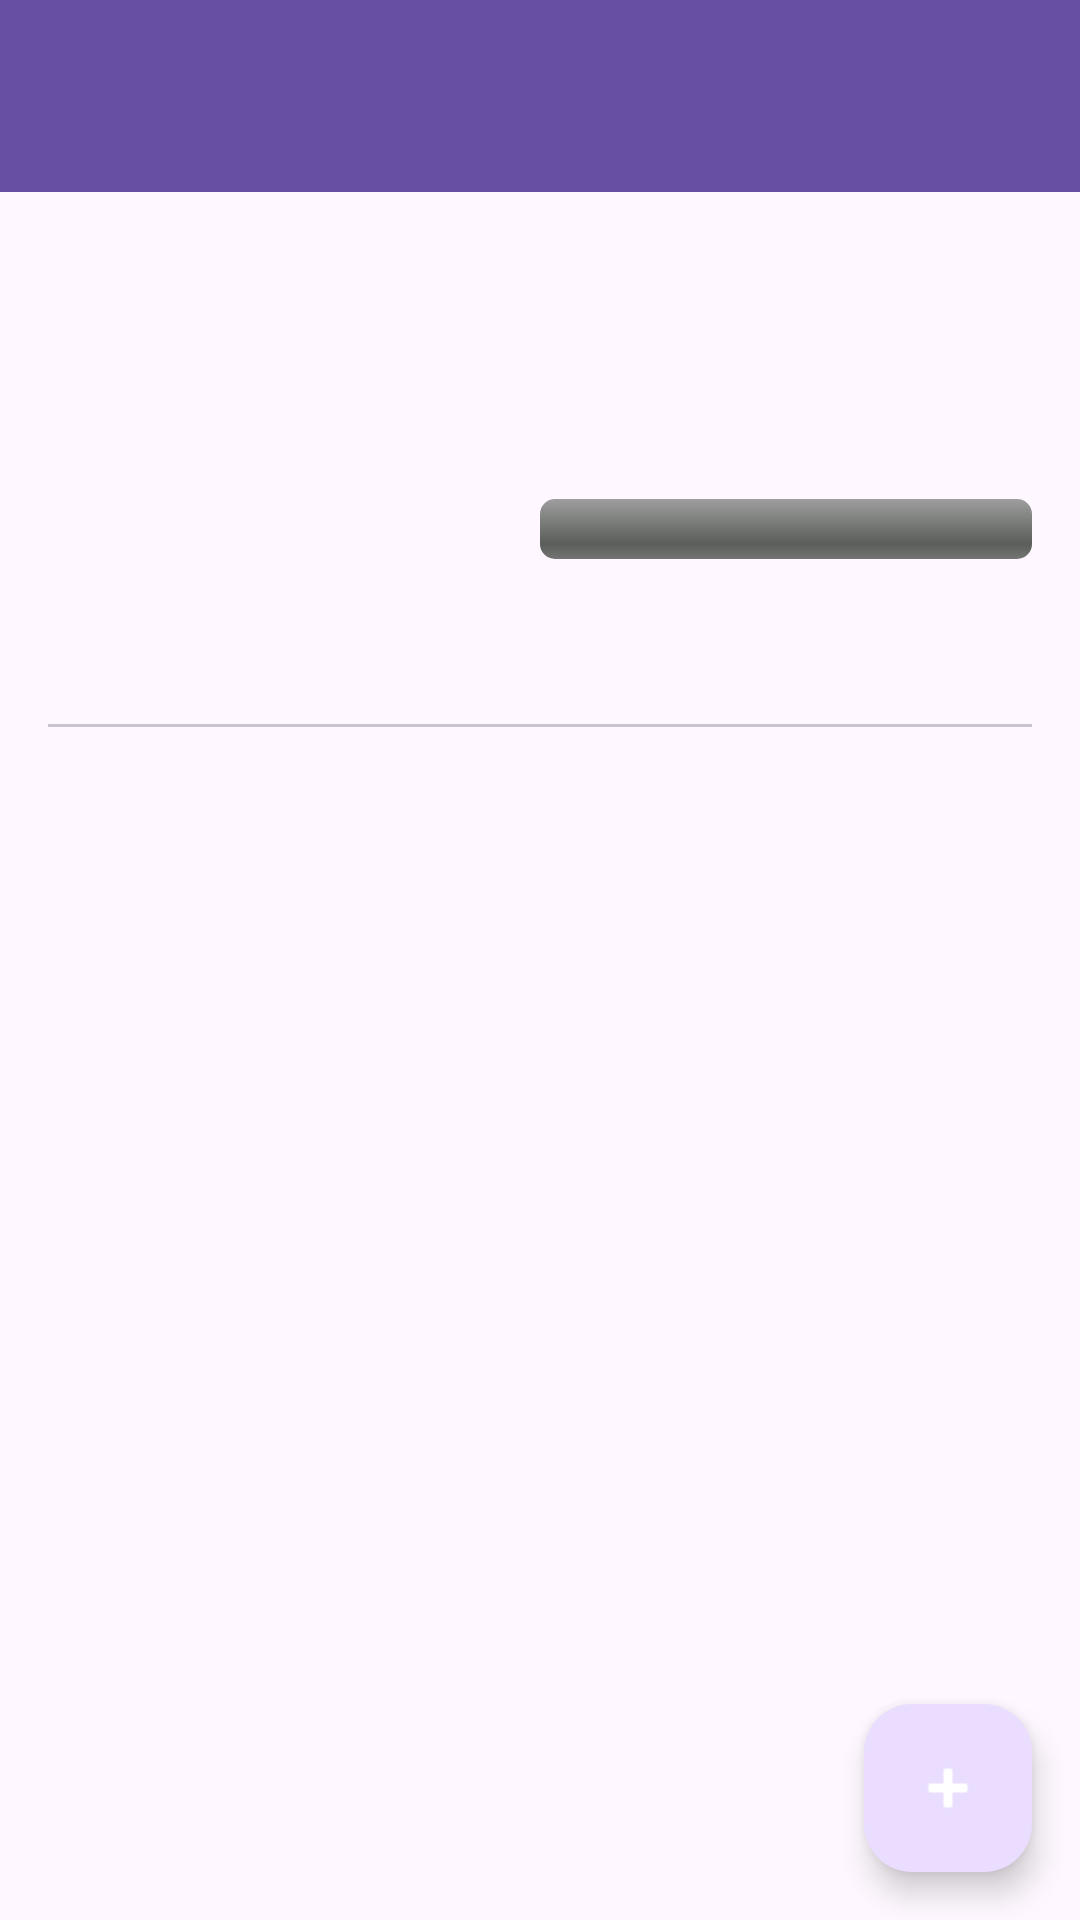

The Android layout XML behind this screen, and the referenced resources:
<!-- AndroidManifest.xml: activity theme Theme.BookWriter -->
<!-- res/layout/activity_book_detail.xml -->
<?xml version="1.0" encoding="utf-8"?>
<androidx.coordinatorlayout.widget.CoordinatorLayout
    xmlns:android="http://schemas.android.com/apk/res/android"
    xmlns:app="http://schemas.android.com/apk/res-auto"
    android:layout_width="match_parent"
    android:layout_height="match_parent"
    android:fitsSystemWindows="true">

    <com.google.android.material.appbar.AppBarLayout
        android:layout_width="match_parent"
        android:layout_height="wrap_content"
        android:theme="@style/ThemeOverlay.BookWriter.AppBarOverlay">

        <androidx.appcompat.widget.Toolbar
            android:id="@+id/toolbar"
            android:layout_width="match_parent"
            android:layout_height="?attr/actionBarSize"
            android:background="?attr/colorPrimary"
            app:popupTheme="@style/ThemeOverlay.BookWriter.PopupOverlay" />

    </com.google.android.material.appbar.AppBarLayout>

    <LinearLayout
        android:layout_width="match_parent"
        android:layout_height="match_parent"
        android:orientation="vertical"
        app:layout_behavior="@string/appbar_scrolling_view_behavior"
        android:padding="16dp">

        <TextView
            android:id="@+id/tvBookTitle"
            android:layout_width="match_parent"
            android:layout_height="wrap_content"
            android:textSize="24sp"
            android:textStyle="bold"
            android:textColor="?android:attr/textColorPrimary" />

        <TextView
            android:id="@+id/tvBookGenre"
            android:layout_width="match_parent"
            android:layout_height="wrap_content"
            android:textSize="14sp"
            android:textColor="?android:attr/textColorSecondary"
            android:layout_marginTop="4dp" />

        <TextView
            android:id="@+id/tvBookSynopsis"
            android:layout_width="match_parent"
            android:layout_height="wrap_content"
            android:textSize="14sp"
            android:textColor="?android:attr/textColorSecondary"
            android:layout_marginTop="4dp"
            android:maxLines="3"
            android:ellipsize="end" />

        <LinearLayout
            android:layout_width="match_parent"
            android:layout_height="wrap_content"
            android:orientation="horizontal"
            android:layout_marginTop="8dp"
            android:gravity="center_vertical">

            <TextView
                android:id="@+id/tvWordCount"
                android:layout_width="0dp"
                android:layout_height="wrap_content"
                android:layout_weight="1"
                android:textSize="14sp"
                android:textColor="?android:attr/textColorSecondary" />

            <ProgressBar
                android:id="@+id/progressBar"
                style="@android:style/Widget.ProgressBar.Horizontal"
                android:layout_width="0dp"
                android:layout_height="wrap_content"
                android:layout_weight="1"
                android:max="100"
                android:progress="0" />

        </LinearLayout>

        <com.google.android.material.tabs.TabLayout
            android:id="@+id/tabLayout"
            android:layout_width="match_parent"
            android:layout_height="wrap_content"
            android:layout_marginTop="8dp"
            app:tabMode="fixed"
            app:tabGravity="fill" />

        <androidx.recyclerview.widget.RecyclerView
            android:id="@+id/recyclerView"
            android:layout_width="match_parent"
            android:layout_height="0dp"
            android:layout_weight="1"
            android:layout_marginTop="8dp" />

    </LinearLayout>

    <com.google.android.material.floatingactionbutton.FloatingActionButton
        android:id="@+id/fabAdd"
        android:layout_width="wrap_content"
        android:layout_height="wrap_content"
        android:layout_gravity="bottom|end"
        android:layout_margin="16dp"
        android:contentDescription="Add item"
        app:srcCompat="@android:drawable/ic_input_add"
        app:tint="@android:color/white" />

</androidx.coordinatorlayout.widget.CoordinatorLayout>
<!-- resources referenced by this layout -->
<resources>
  <style name="ThemeOverlay.BookWriter.AppBarOverlay" parent="ThemeOverlay.Material3.Dark.ActionBar" />
  <style name="ThemeOverlay.BookWriter.PopupOverlay" parent="ThemeOverlay.Material3.Light" />
  <style name="Theme.BookWriter" parent="Theme.Material3.DayNight.NoActionBar">
          <item name="colorPrimary">@color/md_theme_primary</item>
          <item name="colorOnPrimary">@color/md_theme_onPrimary</item>
          <item name="colorPrimaryContainer">@color/md_theme_primaryContainer</item>
          <item name="colorOnPrimaryContainer">@color/md_theme_onPrimaryContainer</item>
          <item name="colorSecondary">@color/md_theme_secondary</item>
          <item name="colorOnSecondary">@color/md_theme_onSecondary</item>
          <item name="colorSecondaryContainer">@color/md_theme_secondaryContainer</item>
          <item name="colorOnSecondaryContainer">@color/md_theme_onSecondaryContainer</item>
          <item name="colorTertiary">@color/md_theme_tertiary</item>
          <item name="colorOnTertiary">@color/md_theme_onTertiary</item>
          <item name="colorTertiaryContainer">@color/md_theme_tertiaryContainer</item>
          <item name="colorOnTertiaryContainer">@color/md_theme_onTertiaryContainer</item>
          <item name="colorError">@color/md_theme_error</item>
          <item name="colorOnError">@color/md_theme_onError</item>
          <item name="colorErrorContainer">@color/md_theme_errorContainer</item>
          <item name="colorOnErrorContainer">@color/md_theme_onErrorContainer</item>
          <item name="colorSurfaceVariant">@color/md_theme_surfaceVariant</item>
          <item name="colorOnSurfaceVariant">@color/md_theme_onSurfaceVariant</item>
          <item name="colorOutline">@color/md_theme_outline</item>
          <item name="colorOnSurfaceInverse">@color/md_theme_inverseOnSurface</item>
          <item name="colorSurfaceInverse">@color/md_theme_inverseSurface</item>
          <item name="colorPrimaryInverse">@color/md_theme_inversePrimary</item>
      </style>
  <color name="md_theme_primary">#6750A4</color>
  <color name="md_theme_onPrimary">#FFFFFF</color>
  <color name="md_theme_primaryContainer">#EADDFF</color>
  <color name="md_theme_onPrimaryContainer">#21005D</color>
  <color name="md_theme_secondary">#625B71</color>
  <color name="md_theme_onSecondary">#FFFFFF</color>
  <color name="md_theme_secondaryContainer">#E8DEF8</color>
  <color name="md_theme_onSecondaryContainer">#1D192B</color>
  <color name="md_theme_tertiary">#7D5260</color>
  <color name="md_theme_onTertiary">#FFFFFF</color>
  <color name="md_theme_tertiaryContainer">#FFD8E4</color>
  <color name="md_theme_onTertiaryContainer">#31111D</color>
  <color name="md_theme_error">#B3261E</color>
  <color name="md_theme_onError">#FFFFFF</color>
  <color name="md_theme_errorContainer">#F9DEDC</color>
  <color name="md_theme_onErrorContainer">#410E0B</color>
  <color name="md_theme_surfaceVariant">#E7E0EC</color>
  <color name="md_theme_onSurfaceVariant">#49454F</color>
  <color name="md_theme_outline">#79747E</color>
  <color name="md_theme_inverseOnSurface">#F5EFF7</color>
  <color name="md_theme_inverseSurface">#322F35</color>
  <color name="md_theme_inversePrimary">#D0BCFF</color>
</resources>
